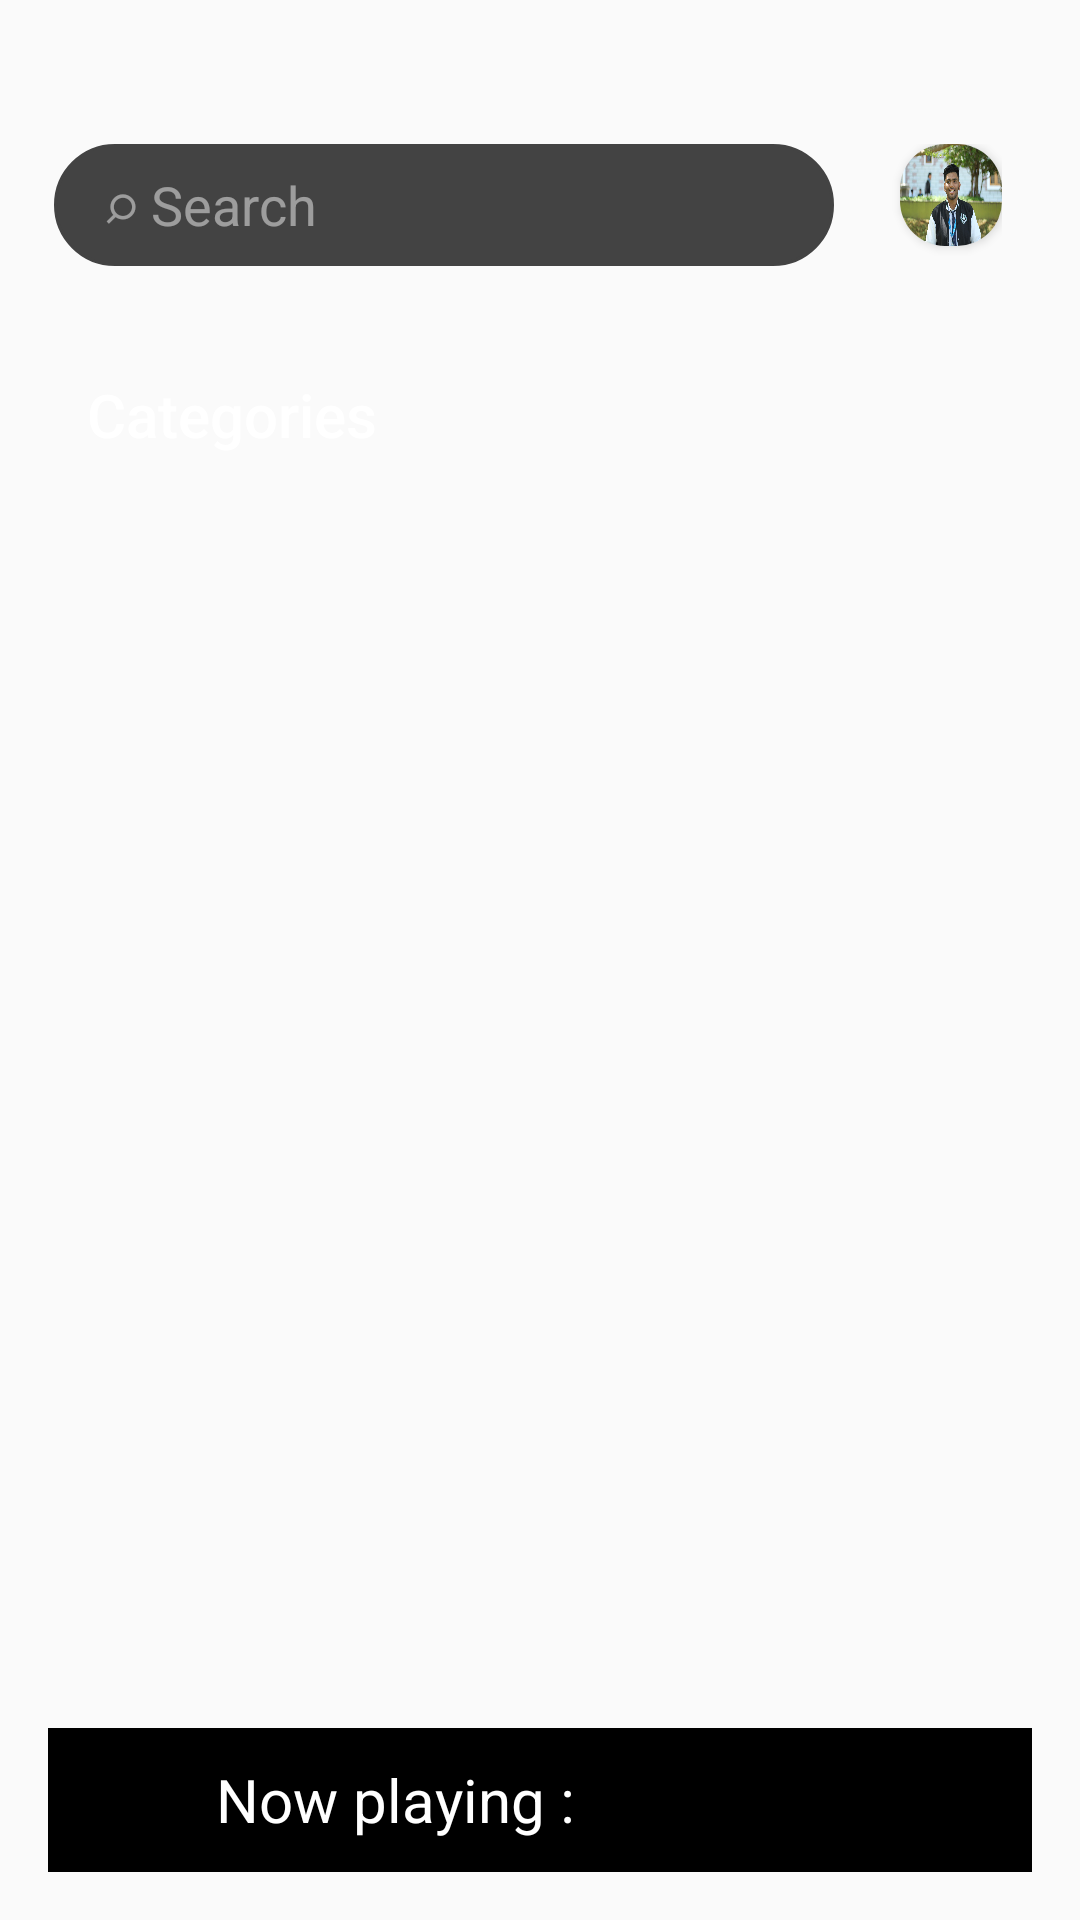

Here is an Android app screen rendered from its layout file. Give the layout XML and the strings, colors and styles it references.
<!-- AndroidManifest.xml: application theme Theme.Demo -->
<!-- res/layout/activity_home.xml -->
<?xml version="1.0" encoding="utf-8"?>
<RelativeLayout xmlns:android="http://schemas.android.com/apk/res/android"
    xmlns:app="http://schemas.android.com/apk/res-auto"
    xmlns:tools="http://schemas.android.com/tools"
    android:layout_width="match_parent"
    android:layout_height="match_parent"
    android:background="@color/Background"
    android:padding="16dp"
    tools:context=".MainActivity">


    <RelativeLayout
        android:id="@+id/toolbar"
        android:layout_width="match_parent"
        android:layout_height="wrap_content"
        android:layout_alignParentTop="true"
        android:layout_marginTop="32dp"
        android:layout_marginRight="10dp"
        android:foregroundGravity="clip_vertical"
        android:gravity="center_vertical"
        android:minHeight="25dp">

        <androidx.cardview.widget.CardView
            android:layout_width="wrap_content"
            android:layout_height="wrap_content"
            android:layout_alignParentEnd="true"
            android:foregroundGravity="center_vertical"
            app:cardCornerRadius="15dp">

            <ImageView
                android:id="@+id/userDp"
                android:layout_width="34dp"
                android:layout_height="34dp"
                android:background="@drawable/profile"
                android:scaleType="centerCrop" />
        </androidx.cardview.widget.CardView>

        <EditText
            android:id="@+id/editTextText2"
            android:layout_width="wrap_content"
            android:layout_height="wrap_content"
            android:layout_marginStart="2dp"
            android:width="260dp"
            android:height="50dp"
            android:background="@drawable/rounded_bg"
            android:backgroundTint="#434343"
            android:ems="10"
            android:inputType="text"
            android:maxWidth="300dp"
            android:padding="8dp"
            android:text="  ⌕ Search"
            android:textColor="#7AFFFFFF"
            android:textSize="18dp" />
    </RelativeLayout>

    <ScrollView
        android:layout_width="match_parent"
        android:layout_height="match_parent"
        android:layout_above="@id/player_view"
        android:layout_below="@id/toolbar"
        android:layout_marginTop="16dp">

        <LinearLayout
            android:layout_width="match_parent"
            android:layout_height="match_parent"
            android:orientation="vertical">

            <TextView
                android:layout_width="wrap_content"
                android:layout_height="wrap_content"
                android:layout_marginLeft="8dp"
                android:layout_marginTop="20dp"
                android:fontFamily="sans-serif-medium"
                android:text=" Categories"
                android:textColor="@color/white"
                android:textSize="20sp" />

            <androidx.recyclerview.widget.RecyclerView
                android:id="@+id/categories_recycler_view"
                android:layout_width="match_parent"
                android:layout_height="wrap_content"
                android:layout_marginLeft="5dp"
                android:layout_marginTop="10dp" />

            <View
                android:layout_width="match_parent"
                android:layout_height="30dp"
                android:paddingTop="10dp" />

            <RelativeLayout
                android:id="@+id/section_1_main_layout"
                android:layout_width="match_parent"
                android:layout_height="wrap_content"
                android:visibility="gone">

                <TextView
                    android:id="@+id/section_1_title"
                    android:layout_width="wrap_content"
                    android:layout_height="wrap_content"
                    android:fontFamily="sans-serif-medium"
                    android:textColor="@color/white"
                    android:textSize="20sp"
                    tools:text="Trending" />

                <ImageView
                    android:layout_width="32dp"
                    android:layout_height="32dp"
                    android:layout_alignParentEnd="true"
                    android:src="@drawable/arrow_left_solid" />

                <androidx.recyclerview.widget.RecyclerView
                    android:id="@+id/section_1_recycler_view"
                    android:layout_width="match_parent"
                    android:layout_height="wrap_content"
                    android:layout_below="@id/section_1_title" />
            </RelativeLayout>

            <View
                android:layout_width="match_parent"
                android:layout_height="30dp" />

            <RelativeLayout
                android:id="@+id/mostly_played_main_layout"
                android:layout_width="match_parent"
                android:layout_height="wrap_content"
                android:visibility="gone">

                <TextView
                    android:id="@+id/mostly_played_title"
                    android:layout_width="wrap_content"
                    android:layout_height="wrap_content"
                    android:fontFamily="sans-serif-medium"
                    android:textColor="@color/white"
                    android:textSize="20sp"
                    tools:text="Trending" />

                <ImageView
                    android:layout_width="32dp"
                    android:layout_height="32dp"
                    android:layout_alignParentEnd="true"
                    android:src="@drawable/arrow_left_solid" />

                <androidx.recyclerview.widget.RecyclerView
                    android:id="@+id/mostly_played_recycler_view"
                    android:layout_width="match_parent"
                    android:layout_height="wrap_content"
                    android:layout_below="@id/mostly_played_title" />
            </RelativeLayout>

            <View
                android:layout_width="match_parent"
                android:layout_height="30dp" />

            <RelativeLayout
                android:id="@+id/section_2_main_layout"
                android:layout_width="match_parent"
                android:layout_height="wrap_content"
                android:visibility="gone">

                <TextView
                    android:id="@+id/section_2_title"
                    android:layout_width="wrap_content"
                    android:layout_height="wrap_content"
                    android:fontFamily="sans-serif-medium"
                    android:textColor="@color/white"
                    android:textSize="20sp"
                    tools:text="Trending" />

                <ImageView
                    android:layout_width="32dp"
                    android:layout_height="32dp"
                    android:layout_alignParentEnd="true"
                    android:src="@drawable/arrow_left_solid" />

                <androidx.recyclerview.widget.RecyclerView
                    android:id="@+id/section_2_recycler_view"
                    android:layout_width="match_parent"
                    android:layout_height="wrap_content"
                    android:layout_below="@id/section_2_title" />
            </RelativeLayout>

            <View
                android:layout_width="match_parent"
                android:layout_height="30dp" />

            <RelativeLayout
                android:id="@+id/section_3_main_layout"
                android:layout_width="match_parent"
                android:layout_height="wrap_content"
                android:visibility="gone">

                <TextView
                    android:id="@+id/section_3_title"
                    android:layout_width="wrap_content"
                    android:layout_height="wrap_content"
                    android:fontFamily="sans-serif-medium"
                    android:textColor="@color/white"
                    android:textSize="20sp"
                    tools:text="Trending" />

                <ImageView
                    android:layout_width="32dp"
                    android:layout_height="32dp"
                    android:layout_alignParentEnd="true"
                    android:src="@drawable/arrow_left_solid" />

                <androidx.recyclerview.widget.RecyclerView
                    android:id="@+id/section_3_recycler_view"
                    android:layout_width="match_parent"
                    android:layout_height="wrap_content"
                    android:layout_below="@id/section_3_title" />
            </RelativeLayout>


        </LinearLayout>

    </ScrollView>

    <RelativeLayout
        android:id="@+id/player_view"
        android:layout_width="383dp"
        android:layout_height="wrap_content"
        android:layout_alignParentBottom="true"
        android:background="@color/black"
        android:minHeight="10dp"
        android:padding="4dp">

        <ImageView
            android:id="@+id/song_cover_image_view"
            android:layout_width="40dp"
            android:layout_height="40dp" />

        <TextView
            android:id="@+id/song_title_text_view"
            android:layout_width="wrap_content"
            android:layout_height="wrap_content"
            android:layout_centerVertical="true"
            android:layout_toEndOf="@id/song_cover_image_view"
            android:paddingStart="12dp"
            android:text="Now playing : "
            android:textColor="@color/white"
            android:textSize="20sp" />

    </RelativeLayout>


</RelativeLayout>
<!-- resources referenced by this layout -->
<resources>
  <color name="black">#FF000000</color>
  <color name="white">#FFFFFFFF</color>
  <!-- drawable arrow_left_solid (drawable) -->
  <?xml version="1.0" encoding="utf-8"?>
  <vector xmlns:android="http://schemas.android.com/apk/res/android"
      android:width="448dp"
      android:height="512dp"
      android:viewportWidth="448"
      android:viewportHeight="512">
  
      <path
          android:fillColor="@color/theme"
          android:pathData="M9.4 233.4c-12.5 12.5-12.5 32.8 0 45.3l160 160c12.5 12.5 32.8 12.5 45.3 0s12.5-32.8 0-45.3L109.2 288 416 288c17.7 0 32-14.3 32-32s-14.3-32-32-32l-306.7 0L214.6 118.6c12.5-12.5 12.5-32.8 0-45.3s-32.8-12.5-45.3 0l-160 160z" />
  </vector>
  <!-- drawable profile: jpg bitmap (drawable, 442010 bytes) -->
  <!-- drawable rounded_bg (drawable) -->
  <?xml version="1.0" encoding="utf-8"?>
  <shape xmlns:android="http://schemas.android.com/apk/res/android"
      android:shape="rectangle">
      <corners android:radius="30dp" /> 
      <solid android:color="@color/LogText" /> 
      <stroke android:width="1dp" />
  </shape>
  <style name="Theme.Demo" parent="Base.Theme.Demo" />
  <color name="theme">#1BC8B8</color>
  <color name="LogText">#e7f1f3</color>
  <style name="Base.Theme.Demo" parent="Theme.AppCompat.Light.NoActionBar">
          
          
      </style>
</resources>
